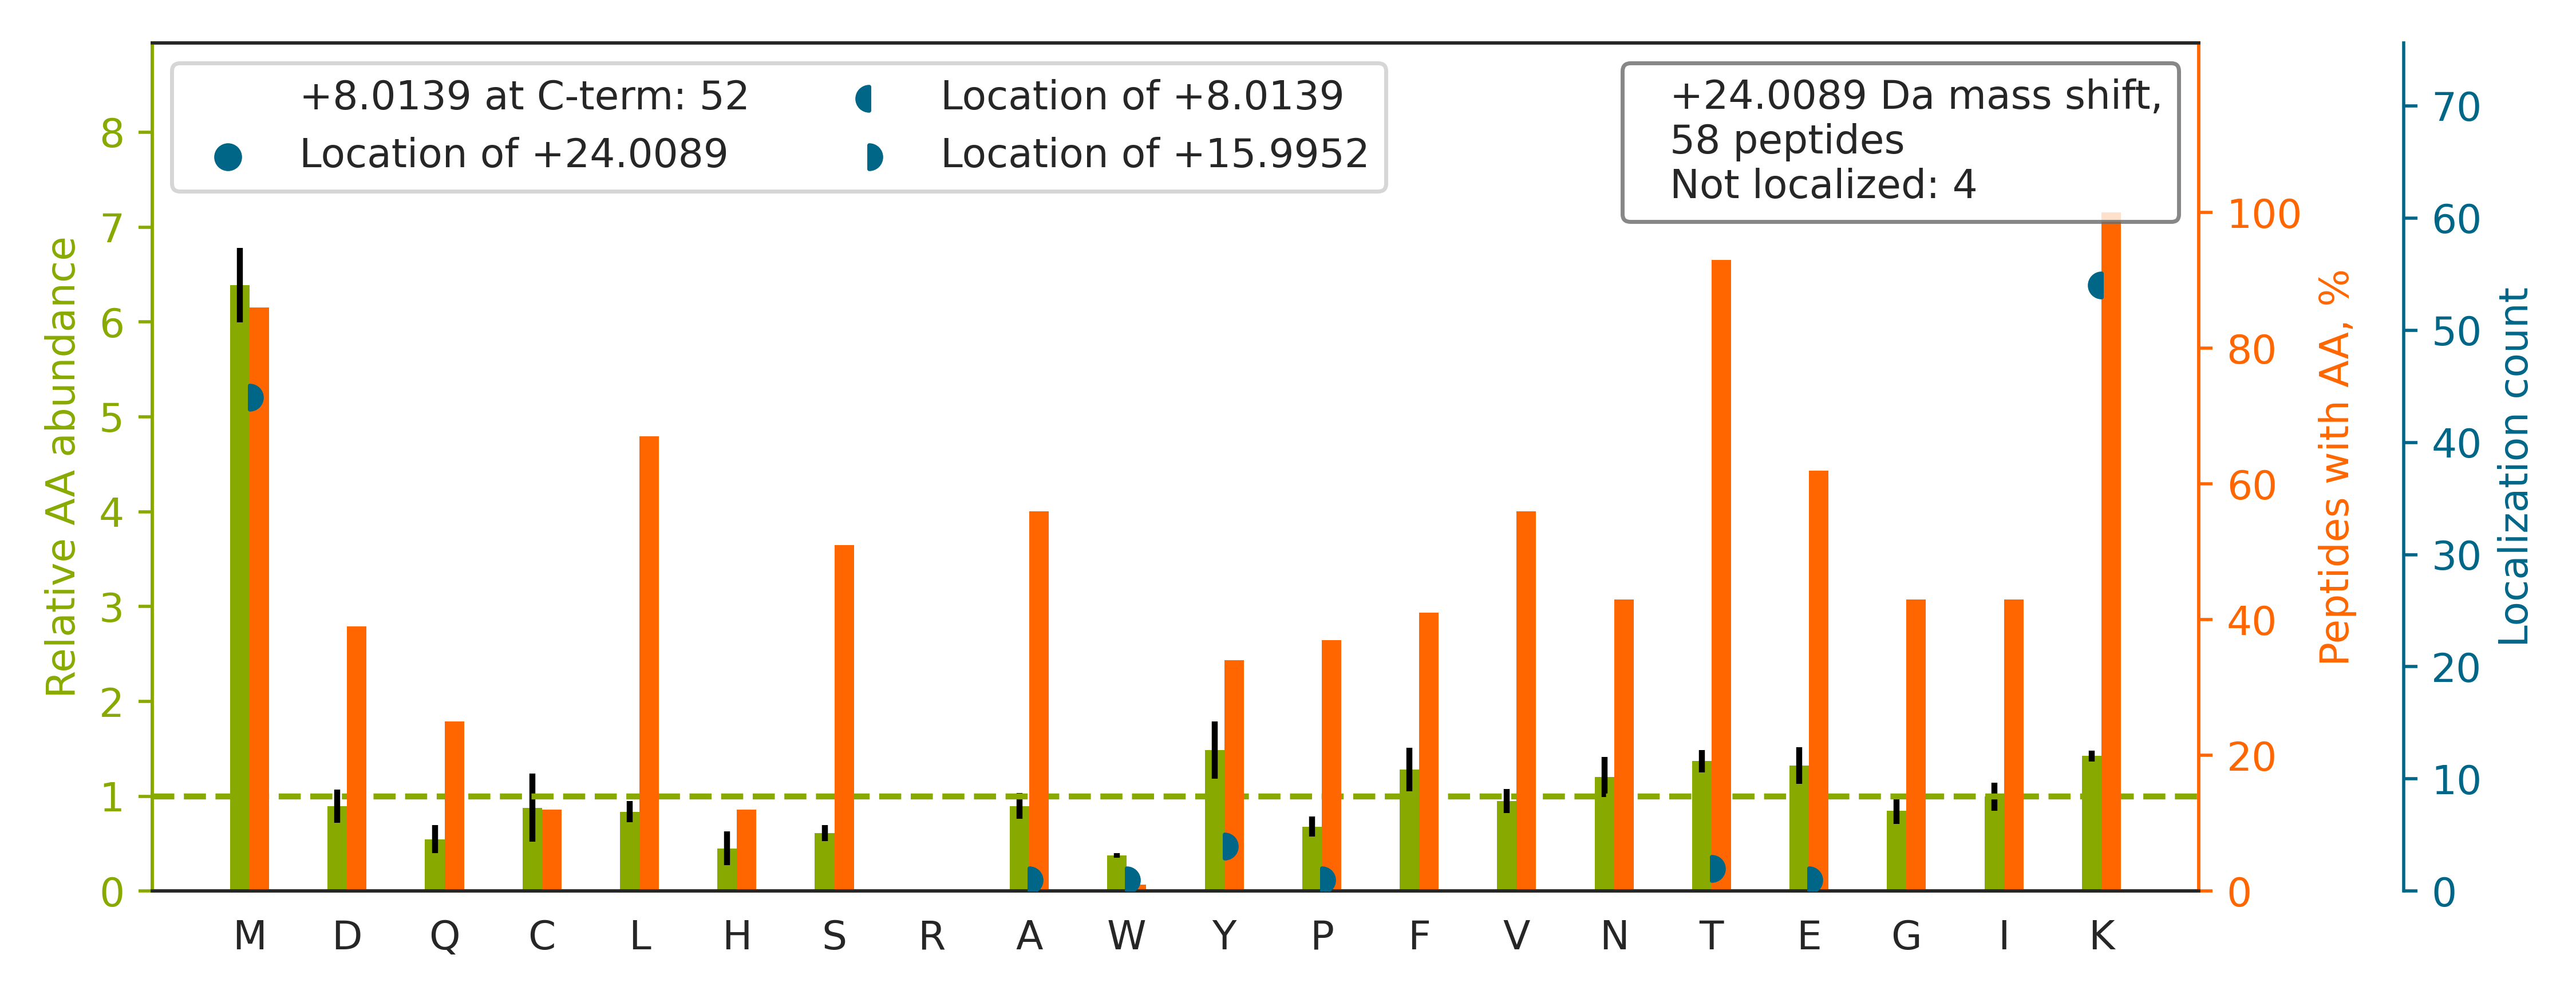

The data file committed next to this chart (first rows):
top isoform	localization score	spectrum
K.TYLVSGQPLEEIITYYPAM[+16]K[+8].A	0.9107	20160929_QE1_nlc1_BTW_SA_hs_HELA_S_Exp3_…
K.TYEAALETIQNM[+16]SK[+8].V	0.9191	20160929_QE1_nlc1_BTW_SA_hs_HELA_S_Exp3_…
K.TLNDELEIIEGM[+16]K[+8].F	0.9185	20160929_QE1_nlc1_BTW_SA_hs_HELA_S_Exp3_…
K.TPNFPSSVLFM[+16]K[+8].V	0.03907	20160929_QE1_nlc1_BTW_SA_hs_HELA_S_Exp3_…
R.TYADYESVNECM[+16]EGVCK[+8].M	0.935	20160929_QE1_nlc1_BTW_SA_hs_HELA_S_Exp3_…
K.TSFTPVGDVFELNFM[+16]NVK[+8].F	0.9264	20160929_QE1_nlc1_BTW_SA_hs_HELA_S_Exp3_…
K.TFEECQQNLM[+16]K[+8].L	0.8974	20160929_QE1_nlc1_BTW_SA_hs_HELA_S_Exp3_…
K.TPVGFIGLGNMGNPMA[+16]K[+8].N	0.2564	20160929_QE1_nlc1_BTW_SA_hs_HELA_S_Exp3_…
R.HQGVMVGM[+16]GQK[+8].D	0.9906	20160929_QE1_nlc1_BTW_SA_hs_HELA_S_Exp3_…
R.TIGTGLVTNTLAM[+16]TEEEK[+8].N	0.9302	20160929_QE1_nlc1_BTW_SA_hs_HELA_S_Exp3_…
R.TLATLSENNM[+16]EAK[+8].F	0.002905	20160929_QE1_nlc1_BTW_SA_hs_HELA_S_Exp3_…
R.TLTIVDTGIGM[+16]TK[+8].A	0.001488	20160929_QE1_nlc1_BTW_SA_hs_HELA_S_Exp3_…
K.TDFFIGGEEGM[+16]AEK[+8].L	0.01122	20160929_QE1_nlc1_BTW_SA_hs_HELA_S_Exp3_…
K.TPSSDVLVFDY[+16]TK[+8].H	0.9043	20160929_QE1_nlc1_BTW_SA_hs_HELA_S_Exp3_…
K.TSACFEPSLDYM[+16]VTK[+8].I	0.9185	20160929_QE1_nlc1_BTW_SA_hs_HELA_S_Exp3_…
K.TFAPEEISAM[+16]VLTK[+8].M	0.9297	20160929_QE1_nlc1_BTW_SA_hs_HELA_S_Exp3_…
K.TYSYLTPDLW[+16]K[+8].E	0.0598	20160929_QE1_nlc1_BTW_SA_hs_HELA_S_Exp3_…
K.TAMNVNEIFM[+16]AIAK[+8].K	0.9119	20160929_QE1_nlc1_BTW_SA_hs_HELA_S_Exp3_…
R.TGVAPDVFAENMK.L		20160929_QE1_nlc1_BTW_SA_hs_HELA_S_Exp3_…
K.NSLESYAFNM[+16]K[+8].A	0.03292	20160929_QE1_nlc1_BTW_SA_hs_HELA_S_Exp3_…
K.TYGGCEGPDAM[+16]YVK[+8].L	0.912	20160929_QE1_nlc1_BTW_SA_hs_HELA_S_Exp3_…
R.SDYLNTFEFM[+16]DK[+8].L	0.02789	20160929_QE1_nlc1_BTW_SA_hs_HELA_S_Exp3_…
K.TFFPEEISSM[+16]VLTK[+8].M	0.938	20160929_QE1_nlc1_BTW_SA_hs_HELA_S_Exp3_…
K.TLQEVTEMDSVK.R		20160929_QE1_nlc1_BTW_SA_hs_HELA_S_Exp3_…
R.HGSNIEAM[+16]SK[+8].L	0.9887	20160929_QE1_nlc1_BTW_SA_hs_HELA_S_Exp3_…
K.TVTAMDVVY[+16]ALK[+8].R	0.9074	20160929_QE1_nlc1_BTW_SA_hs_HELA_S_Exp3_…
K.TLQIFNIEM[+16]K[+8].S	0.1064	20160929_QE1_nlc1_BTW_SA_hs_HELA_S_Exp3_…
K.TAAVANSM[+16]NYLTK[+8].K	0.9182	20160929_QE1_nlc1_BTW_SA_hs_HELA_S_Exp3_…
R.TVVTGIEM[+16]FHK[+8].S	0.6056	20160929_QE1_nlc1_BTW_SA_hs_HELA_S_Exp3_…
K.TTIHQLTM[+16]QK[+8].E	0.9855	20160929_QE1_nlc1_BTW_SA_hs_HELA_S_Exp3_…
K.TFSYAGFEM[+16]QPK[+8].K	0.9014	20160929_QE1_nlc1_BTW_SA_hs_HELA_S_Exp3_…
R.TMLYTPQEM[+16]K[+8].Q	0.04471	20160929_QE1_nlc1_BTW_SA_hs_HELA_S_Exp3_…
K.TETVEEPM[+16]EEEEAAK[+8].E	0.5005	20160929_QE1_nlc1_BTW_SA_hs_HELA_S_Exp3_…
K.TDLVPAFQNLM[+16]K[+8].D	0.008272	20160929_QE1_nlc1_BTW_SA_hs_HELA_S_Exp3_…
R.TLGDTGFM[+16]PPDK[+8].I	0.9037	20160929_QE1_nlc1_BTW_SA_hs_HELA_S_Exp3_…
R.SNQQLENDLNLM[+16]DIK[+8].I	0.9147	20160929_QE1_nlc1_BTW_SA_hs_HELA_S_Exp3_…
K.TTGQVVAM[+16]K[+8].K	0.03875	20160929_QE1_nlc1_BTW_SA_hs_HELA_S_Exp3_…
K.TNADTDGM[+16]VK[+8].I	0.9013	20160929_QE1_nlc1_BTW_SA_hs_HELA_S_Exp3_…
R.TPFLLSGTSYK.D		20160929_QE1_nlc1_BTW_SA_hs_HELA_S_Exp3_…
K.TDAAVEM[+16]K[+8].R	0.8785	20160929_QE1_nlc1_BTW_SA_hs_HELA_S_Exp3_…
K.SSEHINEGETAM[+16]LVCK[+8].S	0.8837	20160929_QE1_nlc1_BTW_SA_hs_HELA_S_Exp3_…
K.EITALAPST[+16]MK[+8].I	0.02379	20160929_QE1_nlc1_BTW_SA_hs_HELA_S_Exp3_…
R.TTTESEVM[+16]K[+8].Y	0.04639	20160929_QE1_nlc1_BTW_SA_hs_HELA_S_Exp3_…
R.TTQIINITM[+16]TK[+8].K	0.8909	20160929_QE1_nlc1_BTW_SA_hs_HELA_S_Exp3_…
R.ALATPP[+16]K[+8]LHTCEK.C	0.93	20160929_QE1_nlc1_BTW_SA_hs_HELA_S_Exp3_…
K.SFYPEEVSSM[+16]VLTK[+8].M	0.9295	20160929_QE1_nlc1_BTW_SA_hs_HELA_S_Exp3_…
R.TLADIIME[+16]K[+8].L	0.07259	20160929_QE1_nlc1_BTW_SA_hs_HELA_S_Exp3_…
R.STPAAVGAM[+16]EDK[+8].S	0.9099	20160929_QE1_nlc1_BTW_SA_hs_HELA_S_Exp3_…
R.TSESLCQNNM[+16]VILK[+8].L	0.9178	20160929_QE1_nlc1_BTW_SA_hs_HELA_S_Exp3_…
K.TPYTIM[+16]FGPDK[+8].C	0.9153	20160929_QE1_nlc1_BTW_SA_hs_HELA_S_Exp3_…
K.STTTGHLIY[+16]K[+8].C	0.9819	20160929_QE1_nlc1_BTW_SA_hs_HELA_S_Exp3_…
R.TVEALY[+16]K[+8].F	0.8564	20160929_QE1_nlc1_BTW_SA_hs_HELA_S_Exp3_…
K.TAILVGGM[+16]STQK[+8].Q	0.9005	20160929_QE1_nlc1_BTW_SA_hs_HELA_S_Exp3_…
R.TLATDILM[+16]GVLK[+8].E	0.9142	20160929_QE1_nlc1_BTW_SA_hs_HELA_S_Exp3_…
K.AVT[+16]K[+8]YTSSK.-	0.8432	20160929_QE1_nlc1_BTW_SA_hs_HELA_S_Exp3_…
R.TSFNYAM[+16]K[+8].E	0.0501	20160929_QE1_nlc1_BTW_SA_hs_HELA_S_Exp3_…
R.LDTDIGNFLK.V		20160929_QE1_nlc1_BTW_SA_hs_HELA_S_Exp3_…
K.TAEELM[+16]NFSK[+8].G	0.8909	20160929_QE1_nlc1_BTW_SA_hs_HELA_S_Exp3_…
